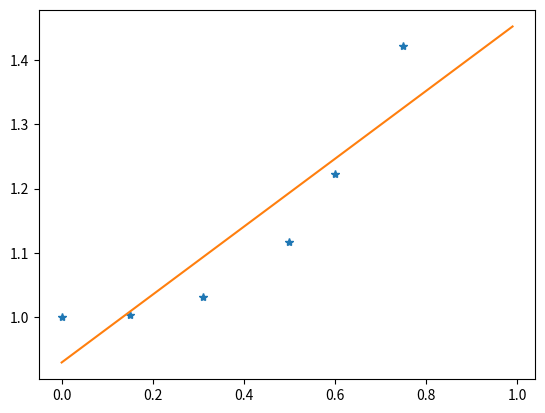

The script that saved this image:
import numpy as np
import matplotlib.pylab as plt

A = np.matrix([[1,0],[1,0.15],[1,0.31],[1,0.5],[1,0.6],[1,0.75]])
b = np.matrix([[1],[1.004],[1.031],[1.117],[1.223],[1.422]])

X = np.array([[0],[0.15],[0.31],[0.5],[0.6],[0.75]])
Y = np.array([[1],[1.004],[1.031],[1.117],[1.223],[1.422]])

Q,R = np.linalg.qr(A)

params = np.linalg.solve(R,np.dot(np.transpose(Q),b))

plt.plot(X,Y,'*')
x = np.arange(0,1,0.01)
y = params[0,0] + params[1,0] * x
print(y)
plt.plot(x,y)

#plt.show()

